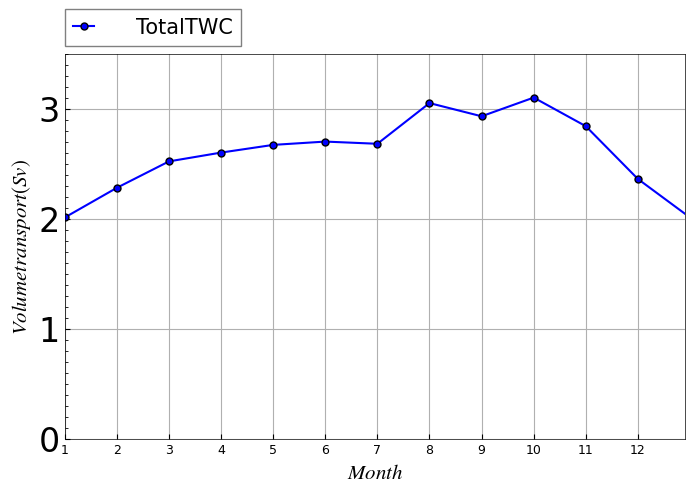

Python code for this plot: (Note: this script raises an exception after producing the figure.)
import os
import pandas as pd
import numpy as np
import matplotlib.pyplot as plt
import matplotlib.font_manager as fon #font setting
import math
pi = math.pi
#del fon.weight_dict['roman']
#matplotlib.font_manager._rebuild()
#sv
N = 10 ##
x = np.arange(1,13.1,1) ##
#y1 = [2.01,2.28,2.52,2.60,2.66,2.70,2.68,3.05,2.93,3.10,2.84,2.36]
y1 = np.array([1.01,1.02,1.12,1.30,1.39,1.42,1.48,1.72,1.78,1.92,1.71,1.32,1.01]) ##
y2 = np.array([1.00,1.26,1.40,1.30,1.28,1.28,1.20,1.33,1.15,1.18,1.13,1.04,1.00]) ##
y1 = y1 + y2 
sin = np.sin(2*np.pi*x/12)
sin2 = sin**2
sinsum = sin.sum(axis=0)
y1sum = y1.sum(axis=0)
y1x = y1*sin

WA = (y1x.sum(axis=0)-(y1sum/12)*sinsum)/sin2.sum(axis=0)-sinsum*sinsum/12
WB = (y1sum - WA*sinsum)/12
print(WA,WB) 

#plot
plt.rcParams['font.family'] = 'Times New Roman' # font familyの設定
plt.rcParams['mathtext.fontset'] = 'stix' # math fontの設定
plt.rcParams["font.size"] =15 # 全体のフォントサイズが変更されます。
plt.rcParams['xtick.labelsize'] = 9 # 軸だけ変更されます。
plt.rcParams['ytick.labelsize'] = 24 # 軸だけ変更されます
plt.rcParams['xtick.direction'] = 'in' # x軸の向きを内側に設定（ggplotだと変化しない） 
plt.rcParams['ytick.direction'] = 'in'
plt.rcParams['axes.linewidth'] = 0.5 # 軸の太さ
plt.rcParams['axes.grid'] = True # グリット線の設定
plt.rcParams["legend.borderaxespad"] = 0. #凡例の箱をの位置をグラフに合わせて左に寄せる
plt.rcParams["legend.fancybox"] = False # 丸角
plt.rcParams["legend.framealpha"] = 1 # 透明度の指定、0で塗りつぶしなし
plt.rcParams["legend.edgecolor"] = 'gray' # edgeの色を変更
plt.rcParams["legend.handlelength"] = 1 # 凡例の線の長さを調節
plt.rcParams["legend.handletextpad"] = 2. # 凡例の線と凡例のアイコンの距離
plt.rcParams["legend.markerscale"] = 1 # 凡例の点がある場合のmarker scale
#
fig = plt.figure(figsize = (8,5)) ##
ax = fig.add_subplot(111)
ax.plot(x, y1,marker='.', markersize=10, markeredgewidth=1., markeredgecolor='k', label='TotalTWC',color='b') ##
#ax.plot(x,WA*sin + WB ,marker='.', markersize=10, markeredgewidth=1., markeredgecolor='k', label='CWfit',color='g',linestyle="dashdot")
ax.set_xticks(np.linspace(0, 12, 13),minor=True) ## #目盛りの設定
ax.set_xlim(1, 12.9) ##
ax.set_yticks(np.linspace(0.0, 4.0, 41),minor=True) ##
ax.set_ylim(0,3.5) ##

ax.set_xlabel(r"$Month$") ## #斜体
ax.set_ylabel(r"$Volume transport(Sv)$") ## 
ax.set_xticks(np.linspace(1, 12,12)) ## #グリット線の間隔
ax.legend(ncol=2, bbox_to_anchor=(0., 1.02, 1., 0.102), loc=3) #ncolで同じ行に置く凡例の数　(内は左からx,yの位置,横x縦の箱)
#plt.show()
plt.savefig('sv2')
###############################################################################
#Net heat flux
#Setting for graph
plt.rcParams['font.family'] = 'Times New Roman' # font familyの設定
plt.rcParams['mathtext.fontset'] = 'stix' # math fontの設定
plt.rcParams["font.size"] =15 # 全体のフォントサイズが変更されます。
plt.rcParams['xtick.labelsize'] = 20 # 軸だけ変更されます。
plt.rcParams['ytick.labelsize'] = 20 # 軸だけ変更されます
plt.rcParams['xtick.direction'] = 'in' # x軸の向きを内側に設定（ggplotだと変化しない）
plt.rcParams['ytick.direction'] = 'in'
plt.rcParams['axes.linewidth'] = 0.5 # 軸の太さ
plt.rcParams['axes.grid'] = True # グリット線の設定
plt.rcParams["legend.borderaxespad"] = 0. #凡例の箱をの位置をグラフに合わせて左に寄せる
plt.rcParams["legend.fancybox"] = False # 丸角
plt.rcParams["legend.framealpha"] = 1 # 透明度の指定、0で塗りつぶしなし
plt.rcParams["legend.edgecolor"] = 'gray' # edgeの色を変更
plt.rcParams["legend.handlelength"] = 1 # 凡例の線の長さを調節
plt.rcParams["legend.handletextpad"] = 2. # 凡例の線と凡例のアイコンの距離
plt.rcParams["legend.markerscale"] = 1 # 凡例の点がある場合のmarker scale
fig = plt.figure(figsize = (11,7)) ##
ax = fig.add_subplot(111)
#create continuous data
t = np.arange(1,13,0.1)
y1 = -100 + 200 *np.sin((2*pi*t/12) - pi/2)
y11 = -100 + 300 *np.sin((2*pi*t/12) - pi/2)
a = t<=3#条件を満たすとTrue,満たさないとFalseを返す
a2 = t>=9
a = a.astype(np.int) + a2.astype(np.int)
y111 = y11 * a.astype(np.int)#True=1,Faule=0を返す
b = (3.0 < t) & (t < 9.0)
y1111 = y1 * b.astype(np.int)
y2 = y111 + y1111
data1 = pd.Series(y1,t)
data2 = pd.Series(y2,t)
#data3 = pd.Series(y3,t)
ax.plot(data2,label='-100 + 300sin(2πt/12-π/2)',color = 'b')
ax.plot(data1,label='-100 + 200sin(2πt/12-π/2)',color = 'r', linestyle="dashdot")
#ax.plot(data3,label='14+3.5sin(2πt/12-π)',color = 'b')

#label
ax.set_title(r'$Net heat flux$',fontsize=20)
ax.set_xlabel(r'$Month$',fontsize=20)
ax.set_ylabel(r'$Wm^-2$',fontsize=20)
ax.set_xticks(np.linspace(1, 12, 12),minor=True) ## #目盛りの設定
ax.set_yticks(np.linspace(-400,100,50),minor=True) ####
ax.set_xlim(1,12.9)
ax.legend(fontsize=15)
#plt.show()
#print(os.getcwd())
plt.savefig('wtsurf2')
###############################################################################
#Tsushima Strait temperature
#Setting for graph
plt.rcParams['font.family'] = 'Times New Roman' # font familyの設定
plt.rcParams['mathtext.fontset'] = 'stix' # math fontの設定
plt.rcParams["font.size"] =15 # 全体のフォントサイズが変更されます。
plt.rcParams['xtick.labelsize'] = 20# 軸だけ変更されます。
plt.rcParams['ytick.labelsize'] = 20 # 軸だけ変更されます
plt.rcParams['xtick.direction'] = 'in' # x軸の向きを内側に設定（ggplotだと変化しない）
plt.rcParams['ytick.direction'] = 'in'
plt.rcParams['axes.linewidth'] = 0.5 # 軸の太さ
plt.rcParams['axes.grid'] = True # グリット線の設定
plt.rcParams["legend.borderaxespad"] = 0. #凡例の箱をの位置をグラフに合わせて左に寄せる
plt.rcParams["legend.fancybox"] = False # 丸角
plt.rcParams["legend.framealpha"] = 1 # 透明度の指定、0で塗りつぶしなし
plt.rcParams["legend.edgecolor"] = 'gray' # edgeの色を変更
plt.rcParams["legend.handlelength"] = 1 # 凡例の線の長さを調節
plt.rcParams["legend.handletextpad"] = 2. # 凡例の線と凡例のアイコンの距離
plt.rcParams["legend.markerscale"] = 1 # 凡例の点がある場合のmarker scale
fig = plt.figure(figsize = (8,5)) ##
ax = fig.add_subplot(111)
#create continuous data
t = np.arange(1,13.0,0.1)
y1 = 16 + 3.0*np.sin((2*pi*t/12) - pi)
data1 = pd.Series(y1,t)
ax.plot(data1,label='16+3.0sin(2πt/12-π)',color = 'g')


#label
ax.set_title(r'$TBTWC temparature$',fontsize=20)
ax.set_xlabel(r'$Month$',fontsize=20)
ax.set_ylabel('℃',fontsize=20)
ax.set_xticks(np.linspace(1, 12, 12),minor=True) ## #目盛りの設定
ax.set_yticks(np.linspace(12,20,9),minor=True) ####
ax.set_xlim(1,12.9)
ax.legend(fontsize=15)
#plt.show()
#print(os.getcwd())
plt.savefig('TBTWCtempareture')
